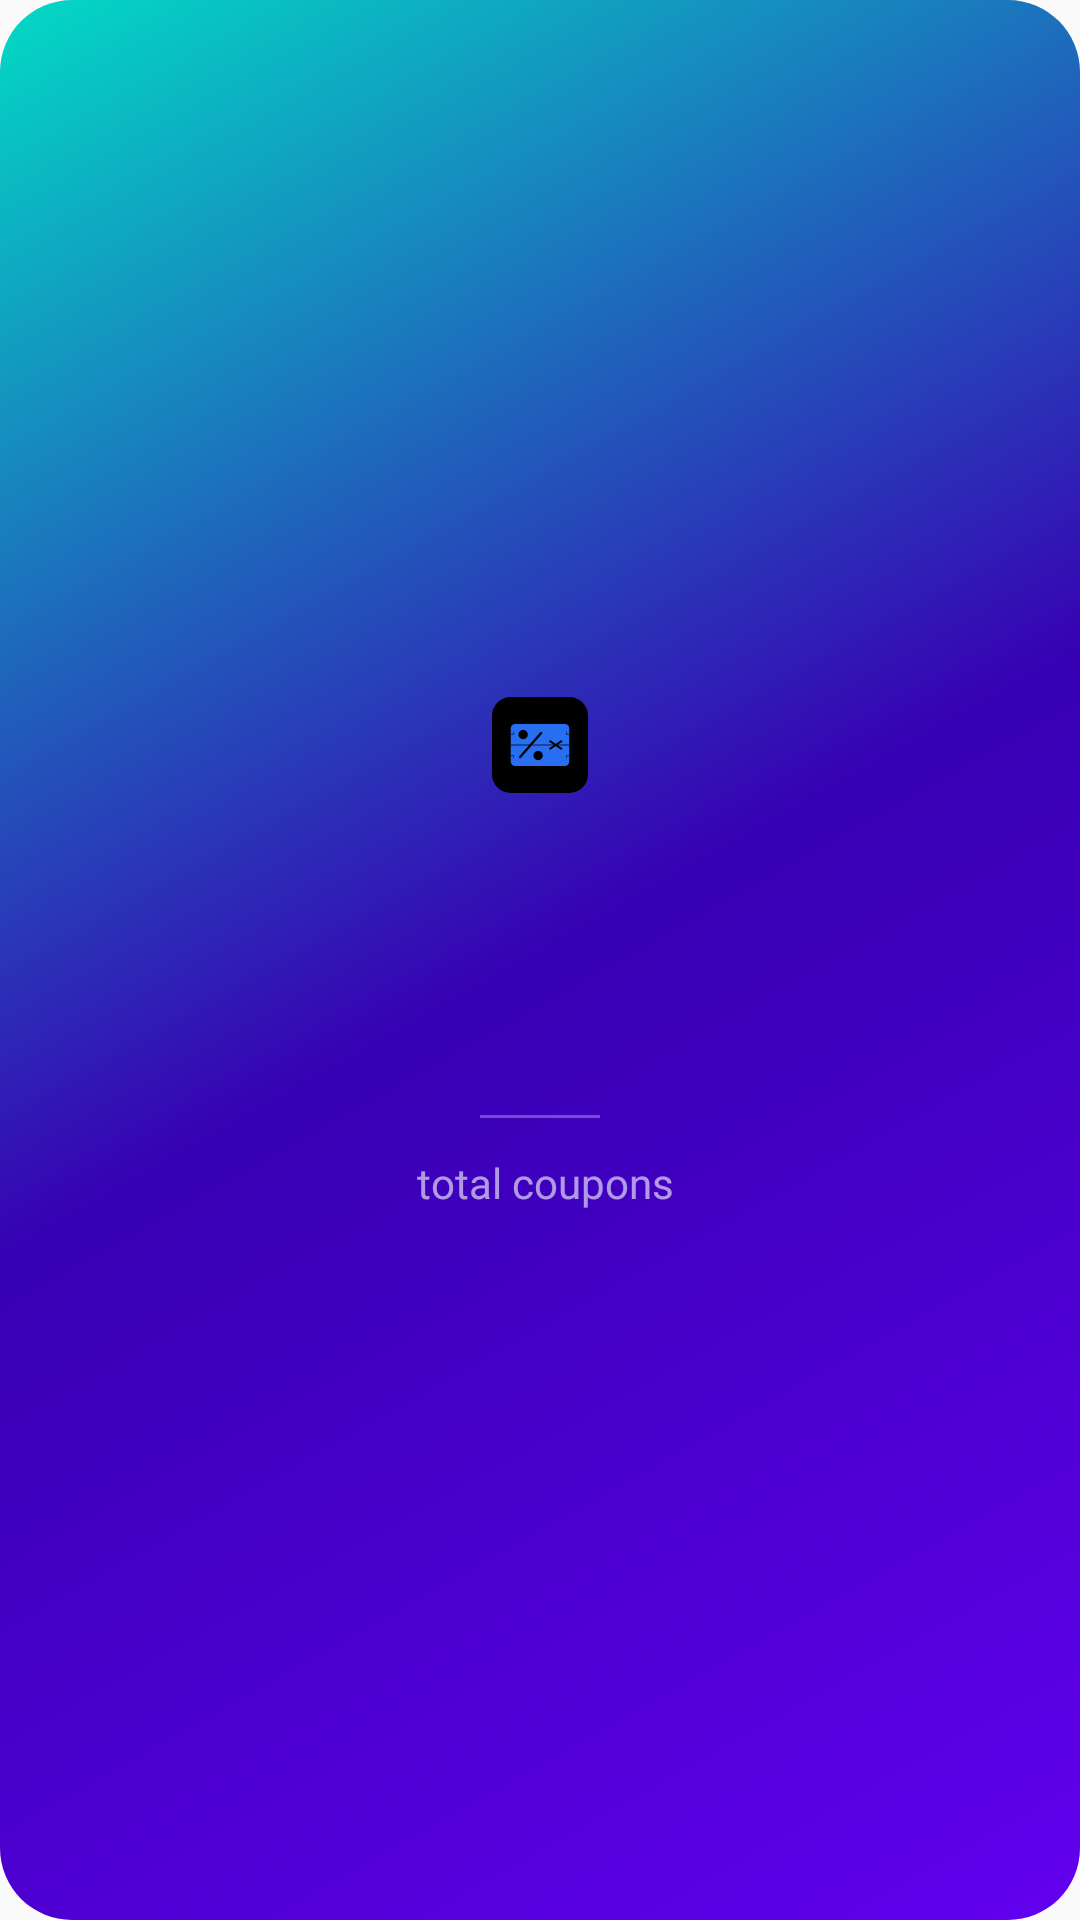

Reconstruct the res/layout file that produces this screen, plus the resources it refers to.
<!-- AndroidManifest.xml: application theme Theme.CouponTracker -->
<!-- res/layout/widget_coupon.xml -->
<?xml version="1.0" encoding="utf-8"?>
<LinearLayout xmlns:android="http://schemas.android.com/apk/res/android"
    xmlns:tools="http://schemas.android.com/tools"
    android:id="@+id/widget_container"
    android:layout_width="match_parent"
    android:layout_height="match_parent"
    android:background="@drawable/widget_background"
    android:orientation="vertical"
    android:padding="16dp"
    android:gravity="center">

    
    <ImageView
        android:id="@+id/widget_icon"
        android:layout_width="32dp"
        android:layout_height="32dp"
        android:src="@drawable/ic_app_icon"
        android:contentDescription="@string/app_name"
        android:layout_marginBottom="8dp" />

    
    <TextView
        android:id="@+id/widget_expiring_count"
        android:layout_width="wrap_content"
        android:layout_height="wrap_content"
        android:textSize="48sp"
        android:textStyle="bold"
        android:textColor="#FF9800"
        tools:text="3" />

    
    <TextView
        android:id="@+id/widget_expiring_text"
        android:layout_width="wrap_content"
        android:layout_height="wrap_content"
        android:textSize="14sp"
        android:textColor="#FFFFFF"
        android:alpha="0.87"
        android:layout_marginTop="4dp"
        android:gravity="center"
        tools:text="coupons expiring soon" />

    
    <View
        android:layout_width="40dp"
        android:layout_height="1dp"
        android:background="#FFFFFF"
        android:alpha="0.3"
        android:layout_marginTop="12dp"
        android:layout_marginBottom="8dp" />

    
    <LinearLayout
        android:layout_width="wrap_content"
        android:layout_height="wrap_content"
        android:orientation="horizontal"
        android:gravity="center">

        <TextView
            android:id="@+id/widget_total_count"
            android:layout_width="wrap_content"
            android:layout_height="wrap_content"
            android:textSize="20sp"
            android:textStyle="bold"
            android:textColor="#FFFFFF"
            android:alpha="0.87"
            tools:text="15" />

        <TextView
            android:layout_width="wrap_content"
            android:layout_height="wrap_content"
            android:text="@string/widget_total_coupons"
            android:textSize="14sp"
            android:textColor="#FFFFFF"
            android:alpha="0.6"
            android:layout_marginStart="4dp" />
    </LinearLayout>

</LinearLayout>
<!-- resources referenced by this layout -->
<resources>
  <string name="app_name">Coupon Tracker</string>
  <string name="widget_total_coupons">total coupons</string>
  <color name="primary">#1976D2</color>
  <color name="primary_variant">#1565C0</color>
  <color name="on_primary">#FFFFFF</color>
  <color name="secondary">#03DAC6</color>
  <color name="secondary_variant">#018786</color>
  <color name="on_secondary">#000000</color>
  <color name="background">#FAFAFA</color>
  <color name="surface">#FFFFFF</color>
  <color name="on_background">#000000</color>
  <color name="on_surface">#000000</color>
  <color name="error">#F44336</color>
  <color name="on_error">#FFFFFF</color>
  <style name="TextAppearance.CouponTracker.Headline1" parent="TextAppearance.MaterialComponents.Headline1">
          <item name="android:textSize">72sp</item>
          <item name="android:textColor">?attr/colorOnBackground</item>
          <item name="android:letterSpacing">-0.015625</item>
      </style>
  <style name="TextAppearance.CouponTracker.Headline2" parent="TextAppearance.MaterialComponents.Headline2">
          <item name="android:textSize">56sp</item>
          <item name="android:textColor">?attr/colorOnBackground</item>
          <item name="android:letterSpacing">-0.00833333333</item>
      </style>
  <style name="TextAppearance.CouponTracker.Headline3" parent="TextAppearance.MaterialComponents.Headline3">
          <item name="android:textSize">45sp</item>
          <item name="android:textColor">?attr/colorOnBackground</item>
          <item name="android:letterSpacing">0</item>
      </style>
  <style name="TextAppearance.CouponTracker.Headline4" parent="TextAppearance.MaterialComponents.Headline4">
          <item name="android:textSize">32sp</item>
          <item name="android:textColor">?attr/colorOnBackground</item>
          <item name="android:letterSpacing">0.00735294118</item>
      </style>
  <style name="TextAppearance.CouponTracker.Headline5" parent="TextAppearance.MaterialComponents.Headline5">
          <item name="android:textSize">24sp</item>
          <item name="android:textColor">?attr/colorOnBackground</item>
          <item name="android:letterSpacing">0</item>
      </style>
  <style name="TextAppearance.CouponTracker.Headline6" parent="TextAppearance.MaterialComponents.Headline6">
          <item name="android:textSize">18sp</item>
          <item name="android:textColor">?attr/colorOnBackground</item>
          <item name="android:letterSpacing">0.0125</item>
      </style>
  <style name="TextAppearance.CouponTracker.Subtitle1" parent="TextAppearance.MaterialComponents.Subtitle1">
          <item name="android:textSize">16sp</item>
          <item name="android:textColor">?attr/colorOnBackground</item>
          <item name="android:letterSpacing">0.009375</item>
      </style>
  <style name="TextAppearance.CouponTracker.Subtitle2" parent="TextAppearance.MaterialComponents.Subtitle2">
          <item name="android:textSize">14sp</item>
          <item name="android:textColor">?attr/colorOnBackground</item>
          <item name="android:letterSpacing">0.00714285714</item>
      </style>
  <style name="TextAppearance.CouponTracker.Body1" parent="TextAppearance.MaterialComponents.Body1">
          <item name="android:textSize">16sp</item>
          <item name="android:textColor">?attr/colorOnBackground</item>
          <item name="android:letterSpacing">0.03125</item>
      </style>
  <style name="TextAppearance.CouponTracker.Body2" parent="TextAppearance.MaterialComponents.Body2">
          <item name="android:textSize">14sp</item>
          <item name="android:textColor">?attr/colorOnBackground</item>
          <item name="android:letterSpacing">0.0178571429</item>
      </style>
  <style name="TextAppearance.CouponTracker.Caption" parent="TextAppearance.MaterialComponents.Caption">
          <item name="android:textSize">12sp</item>
          <item name="android:textColor">?attr/colorOnBackground</item>
          <item name="android:letterSpacing">0.0333333333</item>
      </style>
</resources>
